pico-8 play session: no input (idle), after a click and taps of 🅾, ❎, 🅾+❎, 🅾 in the second before t = 0

[t = 1 s] idle ~1s (no d-pad/buttons)
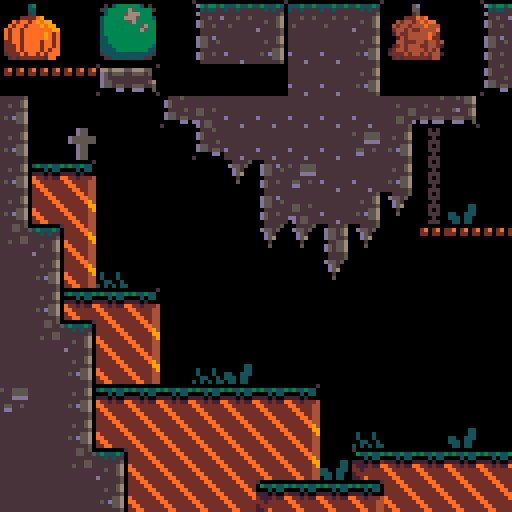

pico-8 cartridge
version 42
__lua__
function _init()

end
function _draw()
	cls(0)
	spooky_pal = split("128,130,131,132,133,5,134,136,137,9,3,12,13,8,4")
	pal(spooky_pal,1)
	palt(0,false)
	palt(1,true)
	poke(0x5f2e ,1)
	map()
end
__gfx__
000000001111000000001111111110000001111144499444005555605000000000000000000000051111111001111111111111115353333333333b3b00000000
0000000011503bbbbbb305111110099997700111444049440d6656010b33b33b3b33b33b3b33b33011111106d0111111b311b3b135313333331333b300000000
00700700153bbbbb76bbbb5111099aaa77a970114407049410d6501100030330000303300003033011111106601111113b3b3b3b533333333333333b00000000
00077000103bbbb6777bbb011099a449944777014406029910d67011222020042220200222202000111110056001111133333333333333333333333300000000
0007700003bbbbb7776bbb30109a997799797901905670291105011142224229944242299442444f111004449f90011133333133333333333333333300000000
0070070003bbbbbb67bbbbb004a9977997774a9090dd6024110601114424444499444444994444ff110f4ff4f9f9901133333333333333333333333300000000
0000000003bbbbbbbbb67bb004a9779977794a9005dd6702111011112444444449944444499444ff10f4ff4fff9fff0131333333333333333333333300000000
0000000003bbbbbbbbb76bb004a7799777994a9005ddd602111111112249444444994444449944ff104ff4f44ffff90133333333333333333333333300000000
1111111103bbbbbbbbbbbbb00977997779994a9044499444444994442229944444499444444994ff102f44fffff9f40111111111111111119911111100000000
11111111033bbbbbbbbbbbb00999977799a94a9044449944444499442224994444449944444499ff1102f4fffff94401b1111111111111351144119900000000
11111111033bbbbbbbbbbbb0049977799a994a90444449a4444449942224499444444994444449af110ff444ff4ff4f03b311111111113534449a11100000000
111111110333bbbbbbbbbb3010977799a999a901444444aa224444992224449944444499444444aa1024f4fff44ff420b3b1111111113535144a911100000000
1111111103333bbbbbbbb33010977999999a9901944444fa422444494224444994444449944444fa024ff4ffff4f4f013b3b311111115153114a791100000000
11111111053333333333335011094aaaaaa99011994444ff442444444424444499444444994444ff05444f4ff4f4ff2033b3b31111353533494aea1100000000
1111111110553333333355011110044444400111499444ff244444442444444449944444499444ff105454444445ff01313b3b31115353331111144100000000
1111111111000000000000111111100000011111449944ff224944442249444444994444449944ff11000000000000113333b3b1153533311441119400000000
1110111011000011111111110000000011153311444994f0004994442249944444499444444994ff111111100111111100000000000000004411111100000000
010101011049aa511110011100000000153333514444990b330499442244994444449944444499ff11111103b011111100000000000000001144114900000000
101010100499779011099411000000005333ab31444444033b3049942224299224422992244229af111111033011111100000000000000004994a11100000000
01010101049997901049790100000000333bba3144444420030444992222124412221244122212aa1111100530011111000000000000000014449a1100000000
0000000054999990154499010000000033b3bb3194444449402444491241124112411221124112f11110044449a001110000000000000000114a791100000000
000000005449994011544011000000005333bb339944444494444444121112111211121112111211110949949a9aa0110000000000000000444aea1100000000
00000000154444011115011100000000333b3b3349944444499444441111111111111111111111111094994999a9aa0100000000000000001111144100000000
000000001155001111111111000000005333b33344994444449944441111111111111111111111110949949999999aa000000000000000001491114900000000
0000000011111111111111110000000033333b331111111105ddd60110010010010010010010010009499499999a949011111111111111114411111100000000
00000000111111111111111100000000533333331110111105dd670104904904904904904904904909499499999a949011111111111111111199119400000000
00000000111041111111111100000000333333331107011110dd6011044044044044044044044044044994999949949011111111111111114444a11100000000
0000000011097411111141110000000015355351110601111056701110010010010010010010010004449499994994901111113311111111199a9a1100000000
0000000011549011111594110000000011549511105670111106011111111111111111111111111104449499994949901131133311311131114a7a1100000000
000000001115011111115111000000001154951110dd601111070111111111111111111111111111054449499494999013311331113111314449ea1100000000
000000001111111111111111000000001154951105dd670111101111111111111111111111111111105454444445990113313331113131311111199100000000
000000001111111111111111000000001549995105ddd60111111111111111111111111111111111110000000000001113313311313133331941114400000000
50000000000000000000000550000005555555555555555550000000000000000000000599494999111111111111116666111111111111115555555544499444
07767776677767766777677007766670555555555555555507999999499999994999994094999994111111111111116666111111111111115445544544499444
0d65666556665665566657700d655670555655555555555509444444444444444444445049555559111111111166661661666611111111114444444444444444
0d65555555555555555555600d655560555555665665565540000000000000000000000949555554111111111666666666666661111111114554455499999999
0055655d555655655555577000555670555555665665555554444444444444444444494949555554111111116666666666666666111111115555555599999999
0d65555555555555556557700d655670555665555555555545454545454545454545449949555554111111116666666666666666111111115445544544444444
0d65565556555555555557700d6556705556655ddd56655554545454545454545454545959555554111111116666666666666666111111114444454444994444
0055555555555555d555556000555560555555600d56655555555555555555555555554955444445111111166666666666666666611111114544444444994444
00555555555555555555556000555560555665600d55555554599999999999999999999999999999111116616666666650000005166111111114111144499444
0d665d5555555555555556700d665670555665566556655555949494949494949494949994949494111166666666666604444440666611111111411144499444
0d66556555555555556556700d6656705555555555566555545949494949494949494949494949491116666666666666059f9940666661111114111144994444
0d66555555555555555555600d665560555556656655555555444444444444444444449944444444111666666666666604944f40666661111111411149944499
00555555555555555555667000556670556556656655555554544444444444444444494944999444166166666666666605944940666616611114111199444999
0d655655d5555555565d66700d65667055555555555565555545454545454545454544994955554466666666666666660499f940666666661111411194449944
0d65555555555555555566700d656670555555555555555554545454545454545454545995555554666666666666666605454540666666661114111144499444
005555555555d5555555556000555560555555555555555555555555555555555555554995555554666666666666666650000005666666661111411144994444
00555655555555655565667000556670500000000000000555555555545445444494494995555554333333333333333333333333333333333333433355555555
0d65555555555555555566700d656670077767766777677054455445545445444494494995555554333333333333333333333333333343333333333355555555
0d65555555655555555555600d65556000665665566656604444444454544544449449499555555433333333b3333333333333b3343435343434393955555555
005555655555565556d5567000555670005555555555556045544554545445444494494995555554333333333333333333333333535343434393434355555555
0d66555555555555555556700d6656700d6566555565557055555555545445444494494995555554333333333313333333333331343435343434393955555555
0d66566556656665566655600d6655600d656655555565705445544554544544449449499555555433333333133333333333b331545445444494494355555555
00000dd00dd0ddd00ddd0060000000600055555ddd55566044444444545445444494494995555554333333331133333b33333331345435444394434955555555
50000000000000000000000550000005005555600d55566045544554545445444494494995555554333333331131333333331311543445434493494955555555
50000000000000000000000511111111005555600d55557050000000000000000000000511111111333333331113333313313111111111111111111155555555
077677766777677667776600111111110d656656655555700db3bb3b333b33b33b333b30141514153b3333331111113333111111111111111111111165566665
0d6566655666566556665600111111110d656655556655700035335535535555553535504141414133333b311111111111111111111111111111111155566665
0d6555555555555555555500111111110d655555556656600d5555555555555555555560151415143313333311111111111111111111111111111331555dddd5
0d66555555555555555556705000000500555555555556600055655d555655655555567055555555113331331111111111111111131113111111133155555555
0d66566556656665566655600776667000566655665665700d655555555555555565567054455445111133111111111111111111131113113311333156655655
00000dd00dd0ddd50ddd00600d655670000ddd00dd0d0d700d65565556555555555556704444444411111111111111111111111111331131333133115dd55555
5000000000000000000000050d65556050000000000000050055555555555555d555556045544554111111111111111111111111313131331331331155555555
ffff8ff73dfbff7e9a0003228a2a031b308273aa021ac0c83048408b53b2b2ca334b637bb315cee3cefbf3ffb0fe6353cbbbcbd377e3d33bd67a92b9c9c93232
4af64a0aa27fa9eeeee005051d7085859db056bd17fcc5ab6e5ffde997e99c7f1e87cff7f2fc4fdf756ffd5af9fb8ee761e7f93cfa7eafeffe9fefbcf7fecf31
b8ff78ff715e7ef78fff2ff4cffacf2df75ee78694ff395fbbfff3f1af83cdff3ef8cff78f2ef4cfd71fffb9fff2eff5df42ff7cff78d96c9df1bcfbcff3affb
0fffbeff5cffb8ff4629ed763fcf7cefedfaeff2dffdbf3affa1f7fe19f71ff53fffa4fecffb9f971bdfbf37ff710579ff73ef731e1272ff30ff98ffacf5ef67
8fffccfd7ceff27eef39efff9e731eff3cfff0767c5ff6ef95f74ff34a0fe9f054c185c81732cdd971f8effbcfb442cff7b07699ffad77ffbdff2bf33ffff99f
27f70ef98ff77f3ff99ff3bf7df5eff3cfff8fff5fff7eff4d3e8878d514c4b8ff8e9465f7ceff5c8ff5bfef0969b5f2fff7dff1495e72ef36f18f6e07ff3cff
58d2ffdcff59cc87d1ffbfff9fff3fff7efffcfff9ff3215dc109dff79ff75effbcffaac2da0f71ef75e84ff3d30ff2437b33eff773fcfffdfffdc1ae0a4d0f3
f7ef3cffe4f37ffb9a3c2f01b8ccc1ff6effdfff9bffcf50a3179c70f4dff3bff36fe7e0c5f43cafffeff0ff0f98ff24a2bf7a9e224fcfa3cff7f16c1f93ff2d
f74ef6cff78fff0f427e88e8f3ff68fd9fc58b2ee48f4429fccffdaf4af72f391fcff30fecbcffa9e778ef4b2fe7489e7cf78ff32fff1e27ff6ca516f2ef87ff
ecf78e7afe4b0816ff2c07e4e1b9f9fdf76eff7cbc797a1ef55879fe5e7099ba98ffcfb1f0cf535c2efddfc911a3eb71f9cfc572356fd3b944efc1e1f0cf9e4c
fffcf4cff9b8ff8fc9f48077f3ffa85fdcf99ffeb9ff75eff8dfc1ef97e371ff96ac7ae473f3fecf7a1ef73ff7ff918f5cb4b476c0e7c5f36fef78ef86f25f5c
c2a4e0d2f73ef3b1f3fff8e39effbcf7ff32ff9ff3ffac8def168fe5bbee7aef2394cfefea46f2f0ff5e3f9ff57beffcff6ef7ff73ff9fcd154ecba42e3cff0c
00000000000000000000000000000000000000001111111999991111111111111111111111111111111111111111111111111111111111111111111111111111
000000000000000000000000000000000000000011111199999aa911111111111111111111111111111111111111111111111111111111111111111111111111
00000000000000000000000000000000000000001111199991199991111999911111111111111111111111111111111111111111119111111111111111111111
00000000000000000000000000000000000000001111199911119991199449a91111999999111119999991119911111199111119119111191111111111111111
1111111111155111111111110000000001001001111119991111999199911199911999449a9111999449a9199a911119a9111119119991919111111111111111
1111111111554911111111113bbbbbbb904904901111199999999941999111999199941199a9199941199a9499a1111999111199919191999111111111111111
11111111155494911111111133b3b3b3404404401111199994444419999999991199911149991999111499914999119999111119119191911111111111111111
1111111115444941111111115333b333035035031111199991111114999411111199911119991999111199911499919994111119911111199111111111111111
11111111554444491111111153333535131313531111199991111111999111111199911119991999111199911149999941111111111111111111111111111111
11111115545454544111111155353535111313131111199991111111499999999199411119941994111199411114999911111111111111111111111111111111
11111155454545454411111155553555111113111111199991111111144999944144111114411441111144111111999411111111113111111111111111111111
11111155555555555411111155555555111111111111149991111111111444411111111111111111111111111119999111111111494911111111111111111111
11111554449999999991111177777777eeeeeeee1111114991111111111111111111111111111111111111111999941111111114999491111111111111111111
111155444949494949491111cccccccceeeeeeee1111111449999111111111111111111111111111111111114994411199911114999491111111111111111111
111554449494949494949111eeeeeeeeeeeeeeee111111199999aa9111111111111111111111111111111111144111119a911111494911111111111111111111
111544444444444444449111eeeeeeeeeeeeeeee1111119999119999111111111111111111111111111111111111111999411111111111111111111111111111
115544444444444444444911eeeeeeeeeeeeeeee1111119991111999199911111991111111111111111111999999111999111991111111111111111111111111
154454545454545454544491eeeeeeeeeeeeeeee111111999111199999a911119a911199991111999111199999aa911999119a91999911199999911111111111
554545454545454545454449eeeeeeeeeeeeeeee11111199999999949999111199a919aa99111999a9119994114999199919991199a911999999a91111111111
555555555555555555555554eeeeeeeeeeeeeeee11111199994444419999111199991999499199499911999111199919999991119999199994499a9111111111
51111111111111111111111551111111111111151111119999111111499911119991199919999419991999911119991999999111999919999114999111111111
15511111111111111111155115511111111115511111119999111111199991199991999414999119991999911119941999199991999499994111999111111111
19a555111111111111555a9119a5551111555a911111114999111111149999999941999111499119991999999999911994114999999199991111999111111111
19991955555555555591999119991155551199911111111444111111114499944411499111141114991999944444411441111444444149911111994111111111
144419a9119aa9119a9144411444119aa91144411111111111111111111144411111144111111111441999911111111111111111111114411111441111111111
11111999119999119991111111111199991111111111111111111111111111111111111111111111111499911111111111111111111111111111111111111111
11111444114444114441111111111144441111111111111111111111111111111111111111111111111199411111111111111111111111111111111111111111
11111111111111111111111111111111111111111111111111111111111111111111111111111111111144111111111111111111111111111111111111111111
111011111111011111111011111101111111111111111111111111111111111111111111111d6611000000001111999991111111000005119999999999999999
110c01111110c01111110c011110c01111111111111111111ee1ee111111111111d66611111d6611000000001111194949111111999940119494949494949494
10c7c001110c7c000110c7c0110c7c001194111111111111eeeeeee11ee1ee111d6666611d666666000000001111149494491111444450114949994949494999
0cec7cc000cec7ccc00cec7c00cec7cc9111199991111111eeeeeee11eeeee111d6666611d666666000000001144444444111111000001114495544444449955
ceccc77ccceccc777cceccc7cceccc7711aa1aa11a111111eeeeeee11eeeee111d666661111d6611000000001115444444445111441111114955554444995555
cccecccccccceccccccccecccccceccc11aa1aa11a1111111eeeee1111eee1111d666661111d6611000000001111445454511111454111119555555449555559
ceeeeccccceeeeccccceeeeccceeeecc119919911a11111111eee111111e11111d666661111d6611000000001115454541111111545451119555555495555555
eeeeeeeeeeeeeeeeeeeeeeeeeeeeeeee9144144119111111111e1111111111111d666661111d6611000000001111155555551111555111119555555495555554
00000000544999111155499915449911111911111111111711111111111177177777111111111111111111111111111111111111111111119555555495555554
00000000444476911567444915474911115691111177717771777111111777677777711115115111115111511111111111111111111111119555555495555554
00000000467777695677777415474911156769111777767776777711111777777777677115115111115111511116111111111111111111119555555495555544
00000000444476411467444415474454157779111777777777777671176777777777777115115155515115511167611111111111111111119555555455555544
00000000555555111155555515777511144744111777777777777771777777777777776715555151515151511116111111111111111111114444444455555554
00000000111511111111511115676511154744547777777777777771777777777777777715115155515155511111111111111111111111114545454555555555
00000000111411111111411111465111154644117777777777777767167777777777777711111111111111111111111111111111111111115454545455555555
00000000111411111111411111151111155444111677777777777777177777777777777711111111111111111111111111111111111111115555555595555555
00000000000000000000000011994451111191111777777777777777777777777777777711111111111111110000000011111100111100111115151100000000
00000000000000000000000011947451111965111777777777777671776777777777677115551111111115510000000011111108011080111115551100000000
00000000000000000000000011947451119676511177677767777711117777777777711111511111111115510000000011111100011000111111511100000000
00000000000000000000000045447451119777511111777771777711117776767767711111515151555515510000000011111111111111111115551100000000
00000000000000000000000011577751114474411111777771111111111771771177177111515151515515110000000011111101010101111115151100000000
00000000000000000000000011567651454474511111177111111771111111111111177115515551511515110000000011111110101011111115551100000000
00000000000000000000000011156411114464511111111111111771111111111111111111111111111111110000000011111111111111111111511100000000
00000000000000000000000011115111114445511111111111171111111111111111711111111111111111110000000011111111111111111115551100000000
__gff__
0000010602818a060606000000000000000101020a0202020202000000000000000101000002020000000000000000000001010000818a0606060000000000000a050a0a0a0a060606000000000002020a0a0a0a0a0a0000000000000a0000020a0a0a0a0a0a0200000000000000000a0a0a0a010a0a0a0a0a0200000000000a
00000000020200000000000000000000000000000202020200000000000000000000000a0602020200000000000000000000000a8a000000000000000000000000000000000000000000000000000000000000000000000000000000000000000000000000000000000000000000000000000000000000000000000000000000
__map__
2a2b000102007677787777780a0b107677787979795200500708094042002c2d373839104a4b4c4d10070809ecec7dd87ed97d001d0c1c00000000000000000000000000000000000000000000000000000000000000000000000000000000000000000000000000000000000000000000000000000000000000000000000000
3a3b001112005051525151521a1b1050515266666652005017181960620000007071724a4b5b5b4c4d174f19fcfd00000000001d0d6a0e1c000000000000000000000000000000000000000000000000000000000000000000000000000000000000000000000000000000000000000000000000000000000000000000000000
3738397072000000005151521010106061624e4e4e547755171819a0a10000000000005a5b5b5b5b5d272829e1e2e3e40000000d6a6a6a0ec0c1c1c20000000000000000000000000000000000000000000000000000000000000000000000000000000000000000000000000000000000000000000000000000000000000000
520000000060455151515151446162000060615206504551515151516f6f6f544141414142191807080809190000000070616151515151526a6a5657586a67686a6a6a6a6d6e6a6a6a6a6a6a76a300000000000000000000d87d00d9007ed9000000000000000000000000000000000000000000000000000000000000000000
5200d900000060515151517f52fe00000000fe060006504551516f6f6f6f6f6f6f6f6f6f54421817181819190000000000fe0060455151526a6a56de586c67686b6a6a6a67686a6a6a6a6a6a507f000079797979797979797677777777a377787979790000000000000000000000000000000000000000000000000000000000
5208090000000006507f515152fe00000000fe000000065045516f6f6f6f6f6f6f6f6f6f6f544142181819190000000000fe0000507f51526c7a56ee587c67687b6b6a6a67686a6a6a6a6a6a506f5154420808080966666660614551515151526666665051000000000000000000000000000000000000000000000000000000
52181900000000005045515206fe7e00007dfe00000000065045516f6f6f6f6f6f6f6f6f6f6f6f54421819190000000000fe000050516f527c00db575800676800006a6a67686a6a6a6a6a6a506f515152181818194e4e4e4e4e6045514461624e4e4e5051000000000000000000000000000000000000000000000000000000
547819000000000006065306003739373839380000000000065051516f6f6f6f6f6f6f6f6f6f6f6f54414219000000003738393760515152000056575800676800006a6a67686a6a6d6e6a6a506f51515442181819d97d0000000060616200fe0000005051000000000000000000000000000000000000000000000000000000
6f52197d0000000000000600000000000000000000000000005051516f6f6f6f6f6f6f6f6f6f6f7f6f6f5441420000000000000000060652004647474747474700006b6a67686a6a67686a6a506f5151515442180708080900797900000000fe0079795051000000000000000000000000000000000000000000000000000000
6f5208080900000000000000000000000000000000000000005051516f6f6f6f6f6f6f6f6f6f6f6f6f6f6f7f54414142000000000000005200db46474857575700007b6b67686a6a67686a6a507f51515151544217181819d84e4e00000000fe004e4e5051000000000000000000000000000000000000000000000000000000
6f5478181900000000000000000000000000000000000000005045516f6f6f6f6f6f6f6f6f6f6f6f6f6f7f6f6f6f6f544141414141414152005656df585749570000000067686a6a67686a6c506f515151515154421818070808097e007979373839405551000000000000000000000000000000000000000000000000000000
6f6f521819007d7e00000000000000000000000000000000000650516f6f7f7d00d87ed90000000000000017171818181819181818505152005656ef585657570000000067687a7a67687a7c506f5151515151515441421718180709004e66790000505151000000000000000000000000000000000000000000000000000000
7f6f52080808080808090000000000000000000000000000000050456f6f6f00d87e7dd900000000000000171718181818191818185051520808080808080808080800006768000067680000506f515151515151515151414218171900004e4e0000505151000000000000000000000000000000000000000000000000000000
6f6f5218181818181819007d00007e000000000000000000000006506f6f6fd900d87d0000000000000000000000000000000000000000521818181818181818181800006768000067680000506f5151515151515151515154414219000000000040555151000000000000000000000000000000000000000000000000000000
6f6f54781818181818197e07080808080900000000000000000000506f6f6f7ed97e00d800000000000000000000000000000000000000521818181818181818181808096768000067680000506f5151515151515151515151515442007979000050515151000000000000000000000000000000000000000000000000000000
6f6f6f521818181807080809181818181900000000000000003535506f6f6f00000000000000000000000000dd00000000000000000000520808080809181818181818196768000708080808506f51515151515151515151515151527d6666000050515151000000000000000000000000000000000000000000000000000000
6f6f6f521818181817181819181818070809000000000000354041556f6f6f0000000000000000000000000057dc000000000000000000521818181807080809181807080808080918181818506f515151515151515151515151515441424e000050515151000000000000000000000000000000000000000000000000000000
6f7f6f54a3781818171818191818181718190000000000354055516f6f6f6f1c0000000000000000000000005749dca0a1a20000000000521818181817181819181817181818181918181818507f0000000000000000000000000000000000000000000000000000000000000000000000000000000000000000000000000000
6f6f6f6f6f521818171818191818181718190000000035405551516f6f6f7f0e1cd900000000000000000000575758b0b1b20000000000547818181817181819181817070808080809181818506f0000000000000000000000000000000000000000000000000000000000000000000000000000000000000000000000000000
09e50e3f6fde7fe72525fc39384e4eb82f2e1d73538ecc0a5b5b54678b6fe117a49567e0ffc87ee6e6ffe3fc5e3fff85c4fff93fc8492ea9a4e2736751c13a7e70f149d25916bbffd55ffa25ffd5f9bebff8fdfffe1f7bbdffd7ffac9ac3f2b8e277da775bff0ffe1fece13fff89fffc5e384a7e724d7d4ec87affe3e89fffc3
fbc46e87e7cffff1affff0fff9848e34f20e1c7ec7472770ff62fdcf6ffc17ffeef52d9fd45fdbf3ae79ee847e22f1ff8bff1ffbfb895bf6c16f87fe793fff8feb2bff7a3fff9122709e5fffe17ffe89cce2f6953b3f604b6bff53fff93f47feecde000000000000000000000000000000000000000000000000000000000000
fffff87fd3bfffefd1bbbc003b28a9332837a20322bfa73070bef13f31038404f87f130c2f8a948ba78cb093940b3536b733b4363d35a323a41c9bd21c3e3daf2b2ba4ac2cb4b8208e860e2e0687082525a626f99aef2a2dbcaaa1a0772d2eba38aa5fffe2cd533b71c4e7a4efce1dffe4bef1f7fff1b86fc2711d49f8ba9d7e
4bf9f3cffe9bc733f3dfa3f55dfb21c7efa57fe6e7bfc78924b0e6f7fc752fb27fe84fcf5fe7fafe9d7f7fe71fa7f5f9fee9cf2dcb9e3ff3f9ca71c670e2f1fc7fbb2733ffb74ffbff07fe1ffc5ff8f977f9d92ffe444ffcbff9bff538493993ff3a79fc7113ffbf3ffa3ff4ffeafea6bc9c5ee2fedfc7efffb7a59629df6ee2
ffe67febfc67feca7ef139349fd7fe29ffb6f73ff5ffeb6ffcfcc913c6ffd0f65fcff096c923ff77a0ffd0ffdfe59144f47c3213ff3dffe1ffc7ff9492126926fa1f8cffe7ffd24ffeb7f4efc926db1a593ff94ebffb7ff7fff0ffefffe663ff467ffa9ffeffc79dcfff8707ffdfffdfffc03fff83ff9697f06ffcd3fa7fe4bf
7d0fcf5fcffff85f99f9ffe57e9f8c3ff33f2e6faf61aed2d927eb3fff87fa7ff6bfffc4fffe2c79f87d24924feaf7fc45ffd5fa467fe820e787fff1bfff8ffffc8becea733fff93fffc93fff927fff247e653c750fc5ff9e6febfcfdbfab3fc7f3bf5bfbffe5438af311cf7fffcafff1fffcbea24ed2dfbf177f4927fff33ff
f9bfffcefffe7ffff4339db6dc713df669fca4d6efd93fffa3ba9fffd24a8483fffa753fa273fffd4ffd5ff83ff07fe92ffe0ffdbff8d9ffc9f927fe4e24fc5a25b248ffcca8d7ff27fe4fffeaaffe5ffc4ddbf2fcbf2fcbff9ffff5bf9693c984fffebf29f873d4fffec7b2ffff67fffae63f5fffed53fa133a82c9efe3bd13
3fff93fbffff256a67fff6f3fffb9ebd4e9d484fd5ecfffeeffff7a6ff5f7e3ddfcd7f70ee3ddfcd7f70e0f10e39bf8ff3674ffdbffa3ff4ffeafefdfc640824726a768179c2fffd1399c5ed2a767a74096d7fe999f47feefc803b3d3a04b6bff4ccfa3ff7fe4000000000000000000000000000000000000000000000000000
